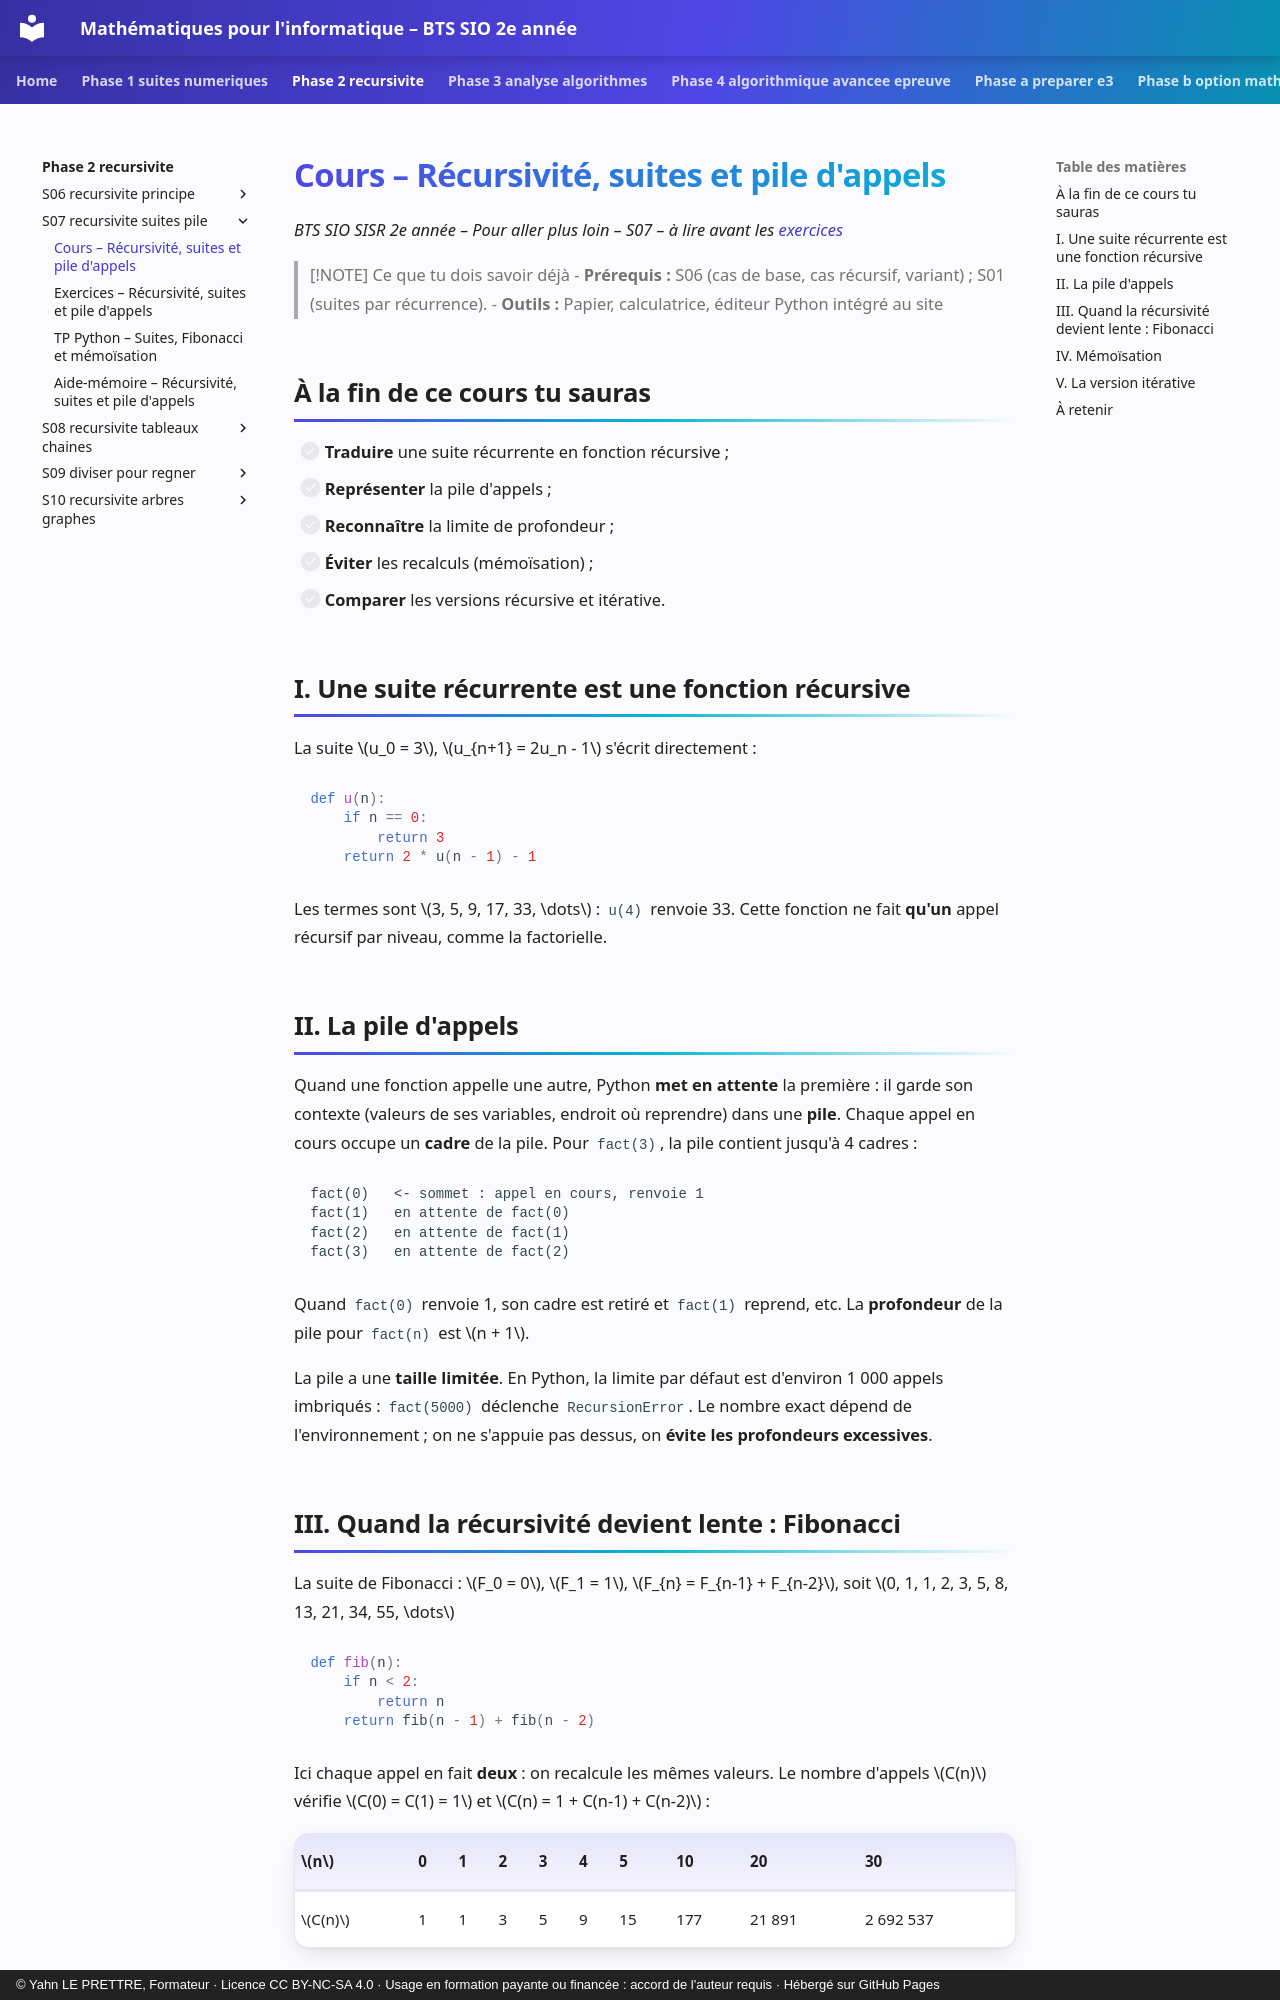

repository: YahnLP/bts2-sio-sisr--math_algo · page: phase-2-recursivite/S07-recursivite-suites-pile/01-cours/index.html · generator: mkdocs · copyright: © Yahn LE PRETTRE, Formateur · Licence CC BY-NC-SA 4.0 · Usage en formation payante ou financée : accord de l'auteur requis · Hébergé sur GitHub Pages

# Cours – Récursivité, suites et pile d'appels

*BTS SIO SISR 2e année – Pour aller plus loin – S07 – à lire avant les [exercices](02-exercices.md)*

> [!NOTE] Ce que tu dois savoir déjà
> - **Prérequis :** S06 (cas de base, cas récursif, variant) ; S01 (suites par récurrence).
> - **Outils :** Papier, calculatrice, éditeur Python intégré au site

## À la fin de ce cours tu sauras

- [ ] **Traduire** une suite récurrente en fonction récursive ;
- [ ] **Représenter** la pile d'appels ;
- [ ] **Reconnaître** la limite de profondeur ;
- [ ] **Éviter** les recalculs (mémoïsation) ;
- [ ] **Comparer** les versions récursive et itérative.

## I. Une suite récurrente est une fonction récursive

La suite \(u_0 = 3\), \(u_{n+1} = 2u_n - 1\) s'écrit directement :

```python
def u(n):
    if n == 0:
        return 3
    return 2 * u(n - 1) - 1
```

Les termes sont \(3, 5, 9, 17, 33, \dots\) : `u(4)` renvoie 33. Cette fonction ne fait **qu'un** appel récursif par niveau, comme la factorielle.

## II. La pile d'appels

Quand une fonction appelle une autre, Python **met en attente** la première : il garde son contexte (valeurs de ses variables, endroit où reprendre) dans une **pile**. Chaque appel en cours occupe un **cadre** de la pile. Pour `fact(3)`, la pile contient jusqu'à 4 cadres :

```text
fact(0)   <- sommet : appel en cours, renvoie 1
fact(1)   en attente de fact(0)
fact(2)   en attente de fact(1)
fact(3)   en attente de fact(2)
```

Quand `fact(0)` renvoie 1, son cadre est retiré et `fact(1)` reprend, etc. La **profondeur** de la pile pour `fact(n)` est \(n + 1\).

La pile a une **taille limitée**. En Python, la limite par défaut est d'environ 1 000 appels imbriqués : `fact(5000)` déclenche `RecursionError`. Le nombre exact dépend de l'environnement ; on ne s'appuie pas dessus, on **évite les profondeurs excessives**.
